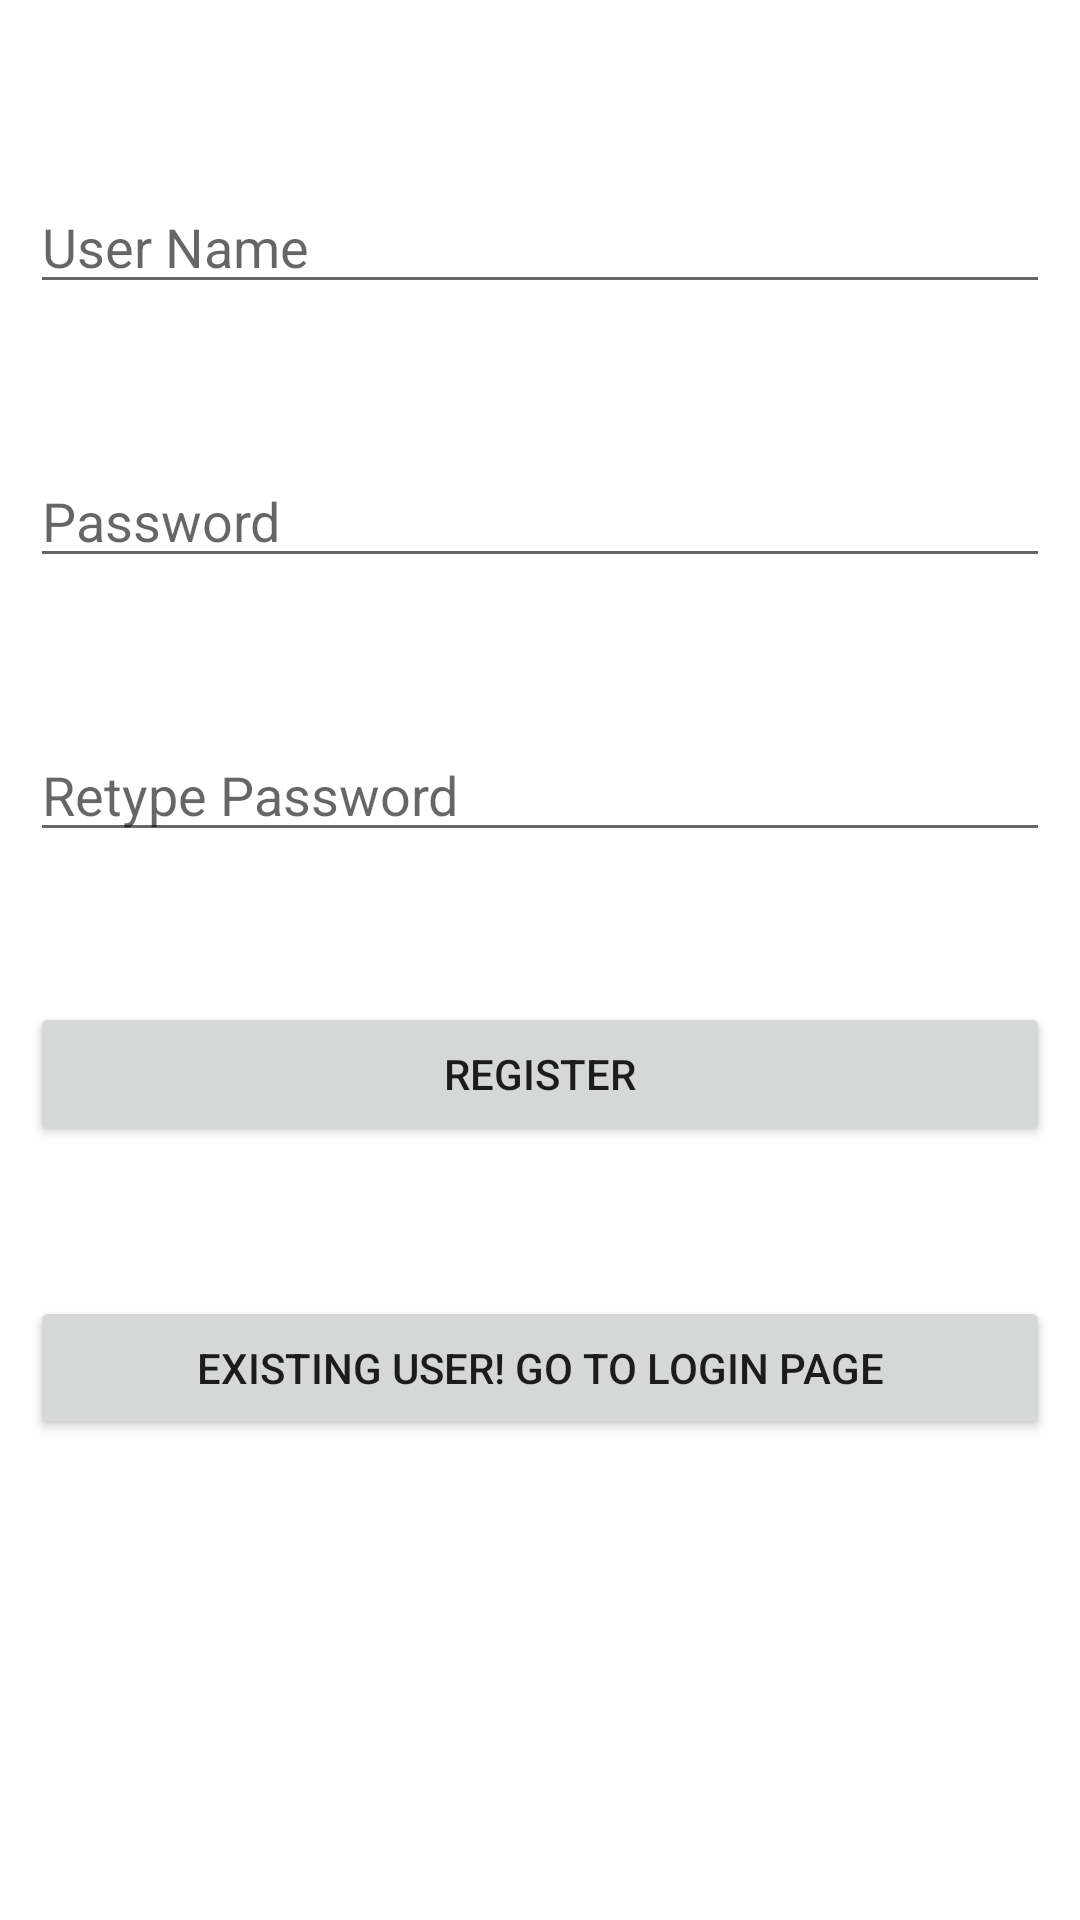

Android layout source for this screen:
<!-- AndroidManifest.xml: application theme Theme.Assign_2_BSCS_19011519006 -->
<!-- res/layout/activity_main.xml -->
<?xml version="1.0" encoding="utf-8"?>
<RelativeLayout xmlns:android="http://schemas.android.com/apk/res/android"
    xmlns:app="http://schemas.android.com/apk/res-auto"
    xmlns:tools="http://schemas.android.com/tools"
    android:layout_width="match_parent"
    android:layout_height="match_parent"
    android:padding="10dp"
    tools:context=".MainActivity">

    <EditText
        android:id="@+id/username"
        android:layout_width="match_parent"
        android:layout_height="wrap_content"
        android:hint="User Name"
        android:layout_marginTop="50dp"/>

    <EditText
        android:id="@+id/password"
        android:layout_width="match_parent"
        android:layout_height="wrap_content"
        android:layout_below="@+id/username"
        android:layout_marginTop="50dp"
        android:hint="Password"
        android:inputType="textPassword" />

    <EditText
        android:id="@+id/repassword"
        android:layout_width="match_parent"
        android:layout_height="wrap_content"
        android:layout_below="@+id/password"
        android:layout_marginTop="50dp"
        android:hint="Retype Password"
        android:inputType="textPassword" />

    <Button
        android:id="@+id/btnsignup"
        android:layout_width="match_parent"
        android:layout_height="wrap_content"
        android:layout_below="@+id/repassword"
        android:layout_marginTop="50dp"
        android:onClick="onClickRegister"
        android:text="Register" />

    <Button
        android:id="@+id/btnsignin"
        android:layout_width="match_parent"
        android:layout_height="wrap_content"
        android:layout_below="@+id/btnsignup"
        android:layout_marginTop="50dp"
        android:onClick="onClickLogin"
        android:text="Existing user! Go to Login page" />

</RelativeLayout>
<!-- resources referenced by this layout -->
<resources>
  <style name="Theme.Assign_2_BSCS_19011519006" parent="Theme.MaterialComponents.DayNight.DarkActionBar">
          
          <item name="colorPrimary">@color/purple_500</item>
          <item name="colorPrimaryVariant">@color/purple_700</item>
          <item name="colorOnPrimary">@color/white</item>
          
          <item name="colorSecondary">@color/teal_200</item>
          <item name="colorSecondaryVariant">@color/teal_700</item>
          <item name="colorOnSecondary">@color/black</item>
          
          <item name="android:statusBarColor" tools:targetApi="l">?attr/colorPrimaryVariant</item>
          
      </style>
  <!-- not gathered from this repository: default colours our renderer supplied (Android Studio template values) -->
  <color name="purple_500">#FF6200EE</color>
  <color name="purple_700">#FF3700B3</color>
  <color name="teal_200">#FF03DAC5</color>
  <color name="teal_700">#FF018786</color>
  <color name="black">#FF000000</color>
  <color name="white">#FFFFFFFF</color>
</resources>
